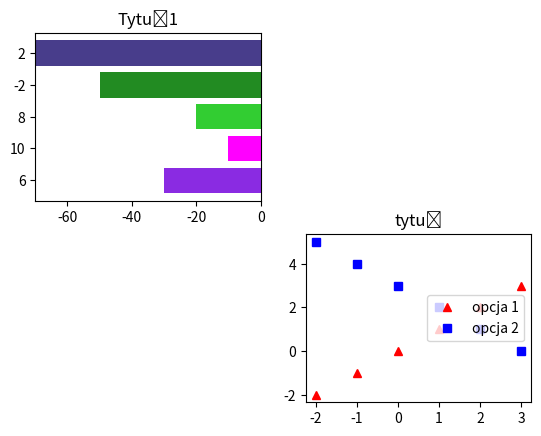

Generate this figure with matplotlib:
import numpy as np
import pandas as pd
import matplotlib.pyplot as plt
from matplotlib import cm
from matplotlib.ticker import LinearLocator, FormatStrFormatter
from mpl_toolkits.mplot3d.axes3d import get_test_data
import seaborn as sns

x = np.arange(5)
nazwa = [6, 10, 8, -2, 2]
wartosci = [-30, -10, -20, -50, -70]
colors1 = ['blueviolet', 'magenta', 'limegreen', 'forestgreen', 'darkslateblue']
plt.subplot(221)
plt.barh(x, wartosci, color=colors1)
plt.yticks(x, nazwa)
plt.xlim(-70, 0)
plt.title('Tytuł1')

x1 = [-2, -1, 0, 1, 2, 3]
y1 = [-2, -1, 0, 1, 2, 3]
x2 = [-2, -1, 0, 1, 2, 3]
y2 = [5, 4, 3, 2, 1, 0]
plt.subplot(224)
plt.plot(x1, y1, 'r^', label='opcja 1')
plt.plot(x2, y2, 'bs', label='opcja 2')
plt.xticks([-2, -1, 0, 1, 2, 3])
plt.legend(loc='center right')
plt.title('tytuł')

plt.savefig('obraz23.png')
plt.show()